Labelled photos from "trash", an image-classification folder in nlhtrung00/jetson-project. The possible labels are: Coca-Cola, Fanta, Mirinda, Pepsi, Red Bull, Sprite, Sting.

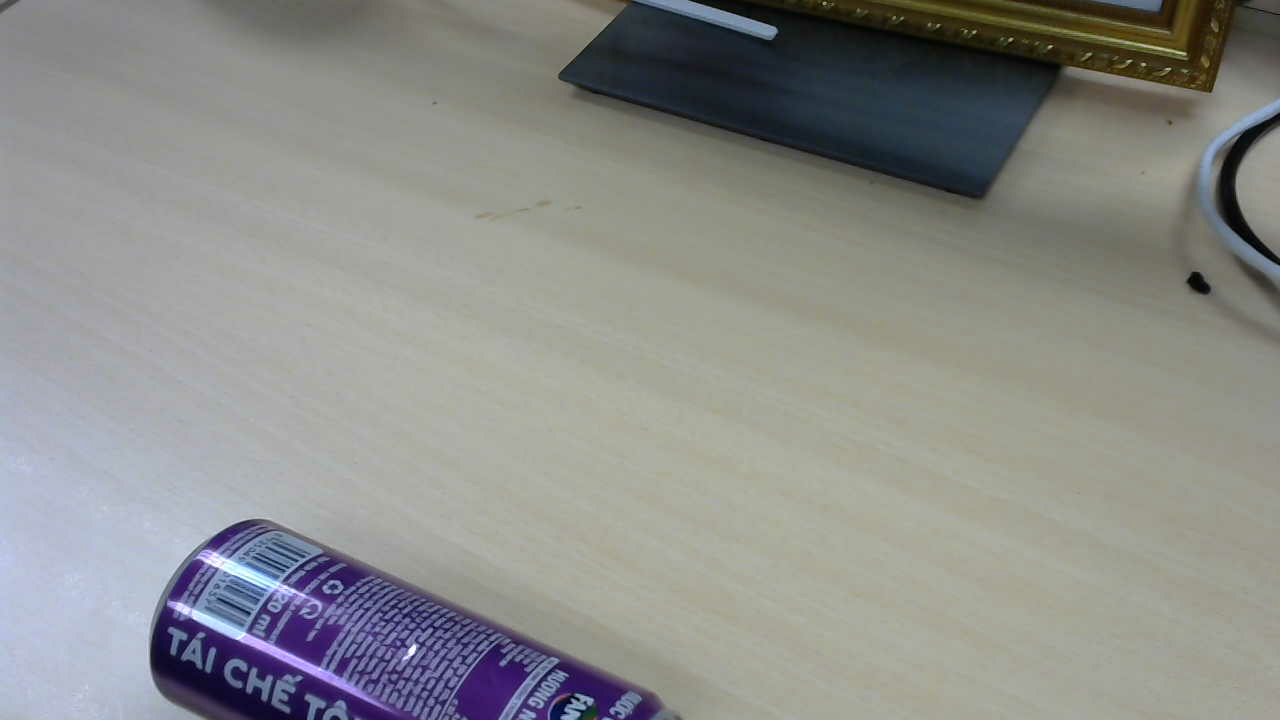
Label: Fanta

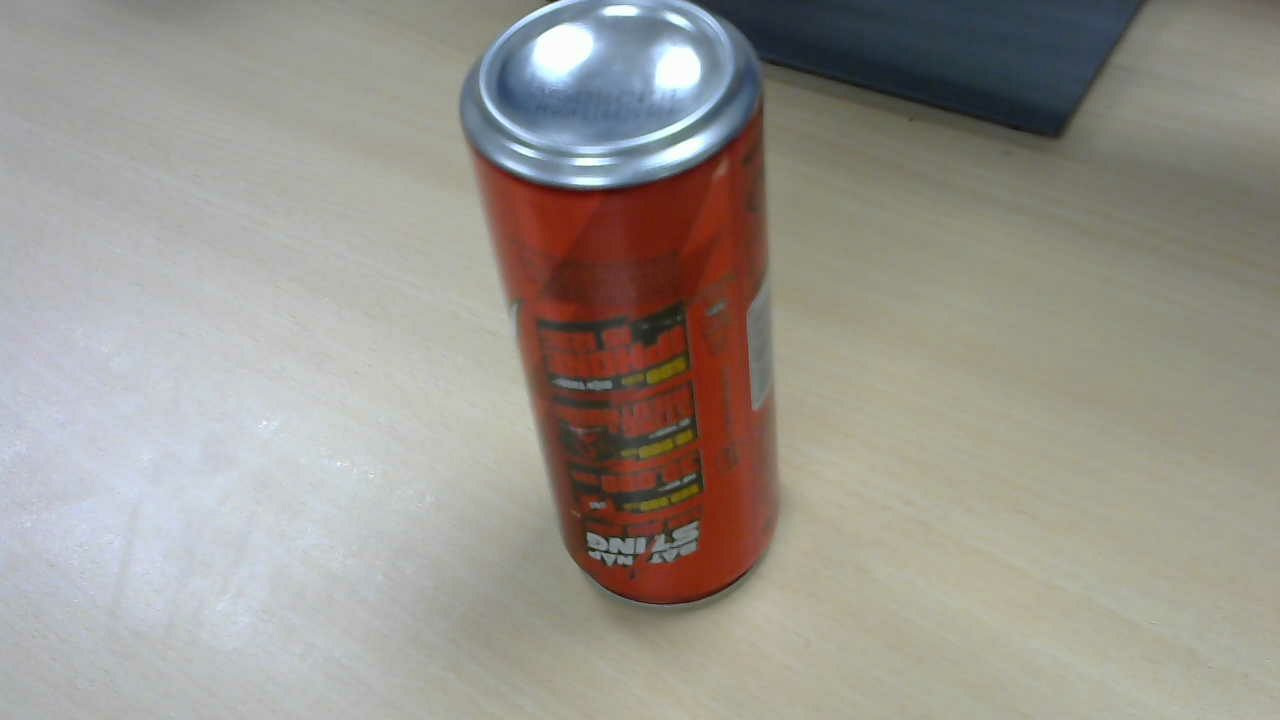
Label: Sting

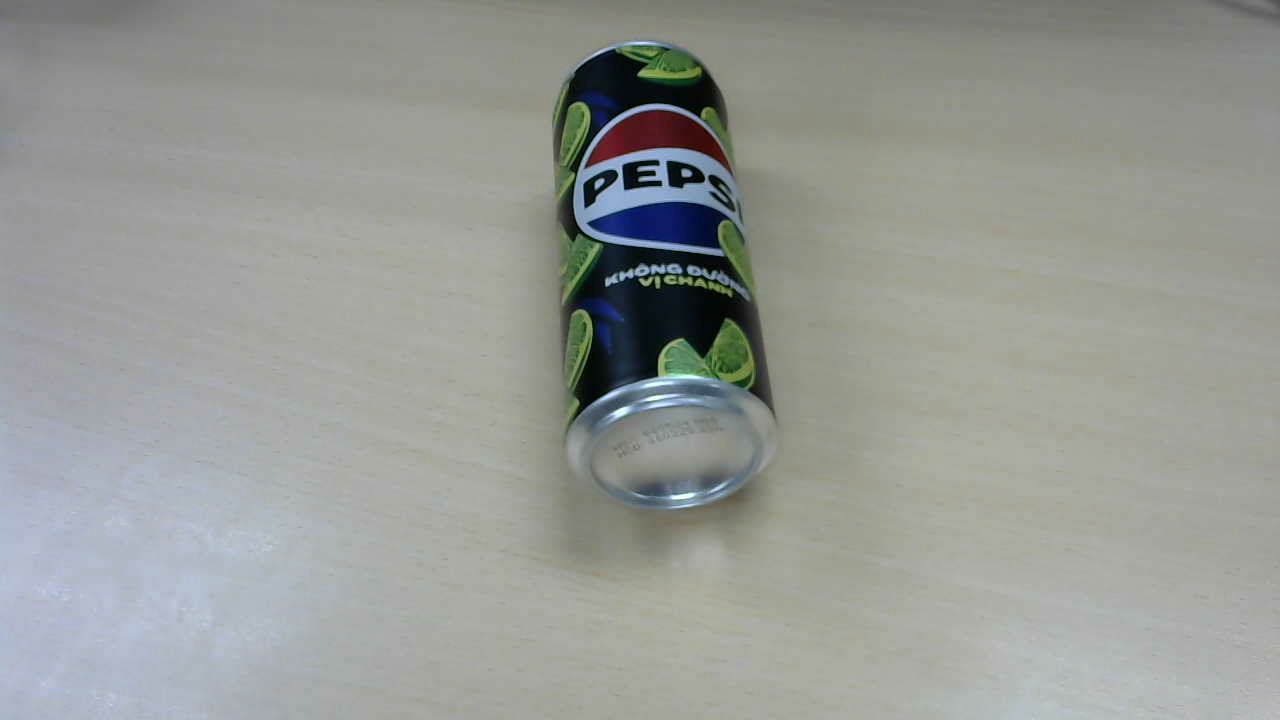
Label: Pepsi

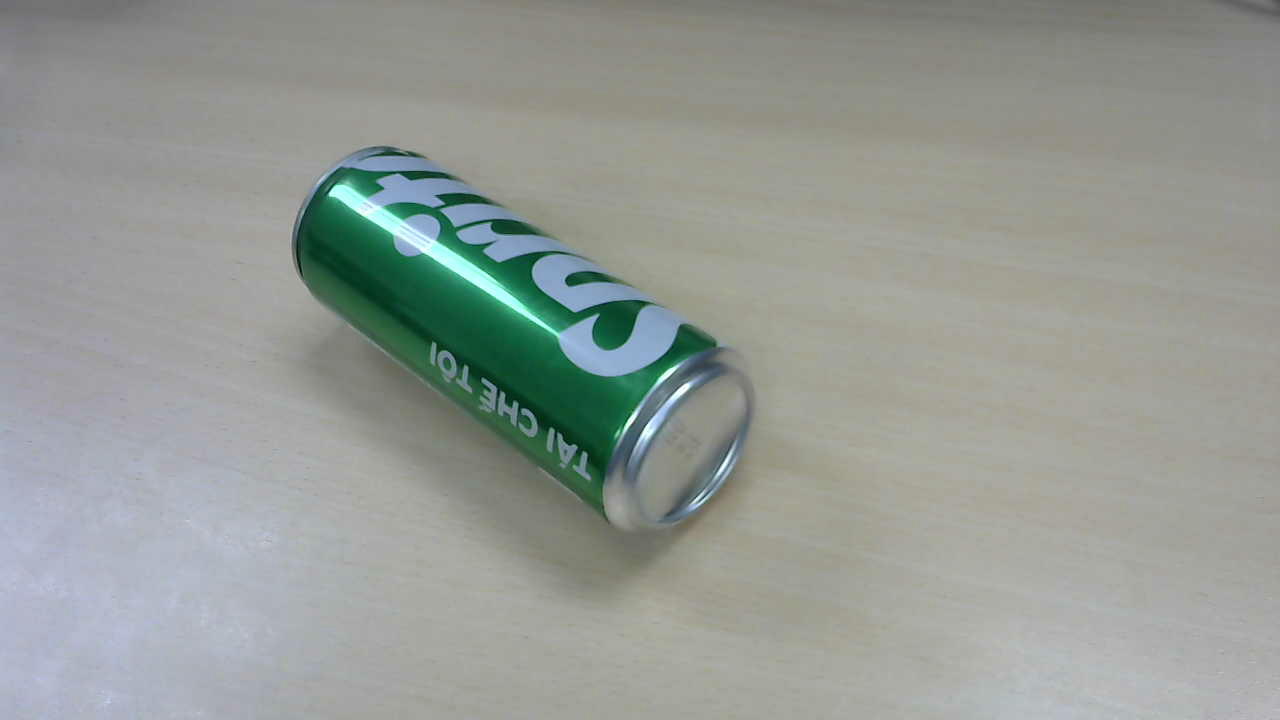
Label: Sprite

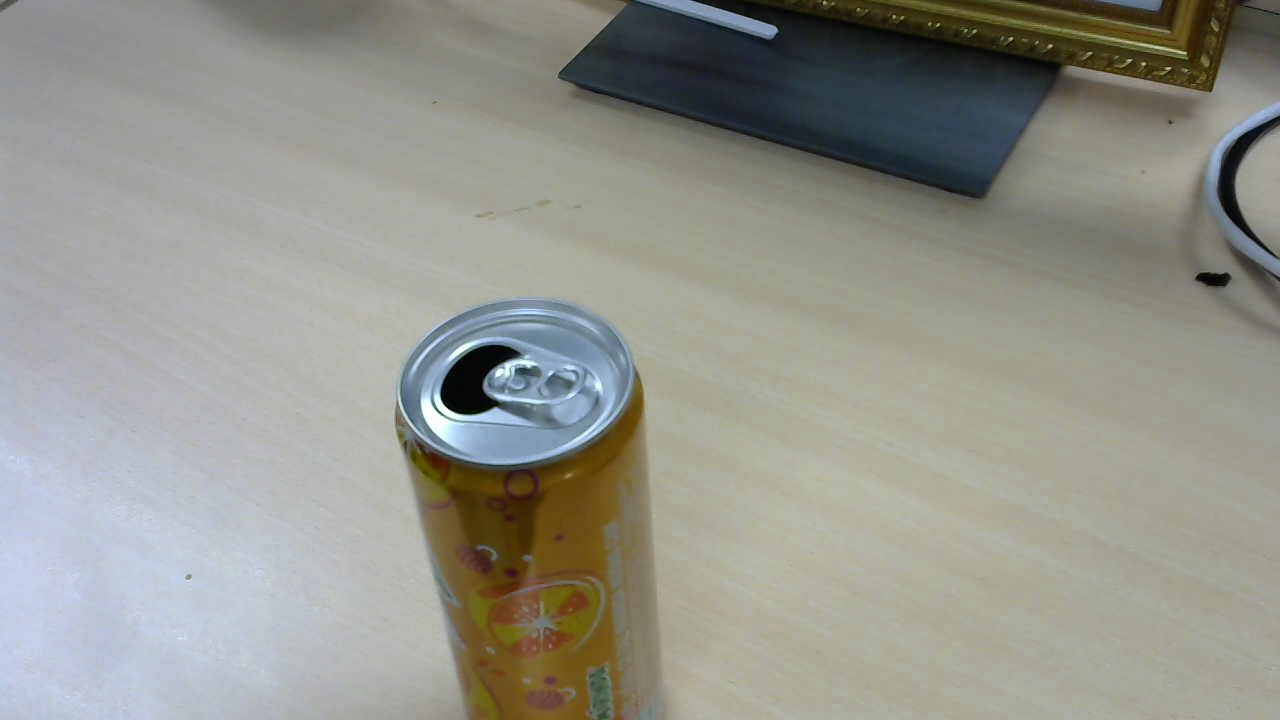
Label: Mirinda

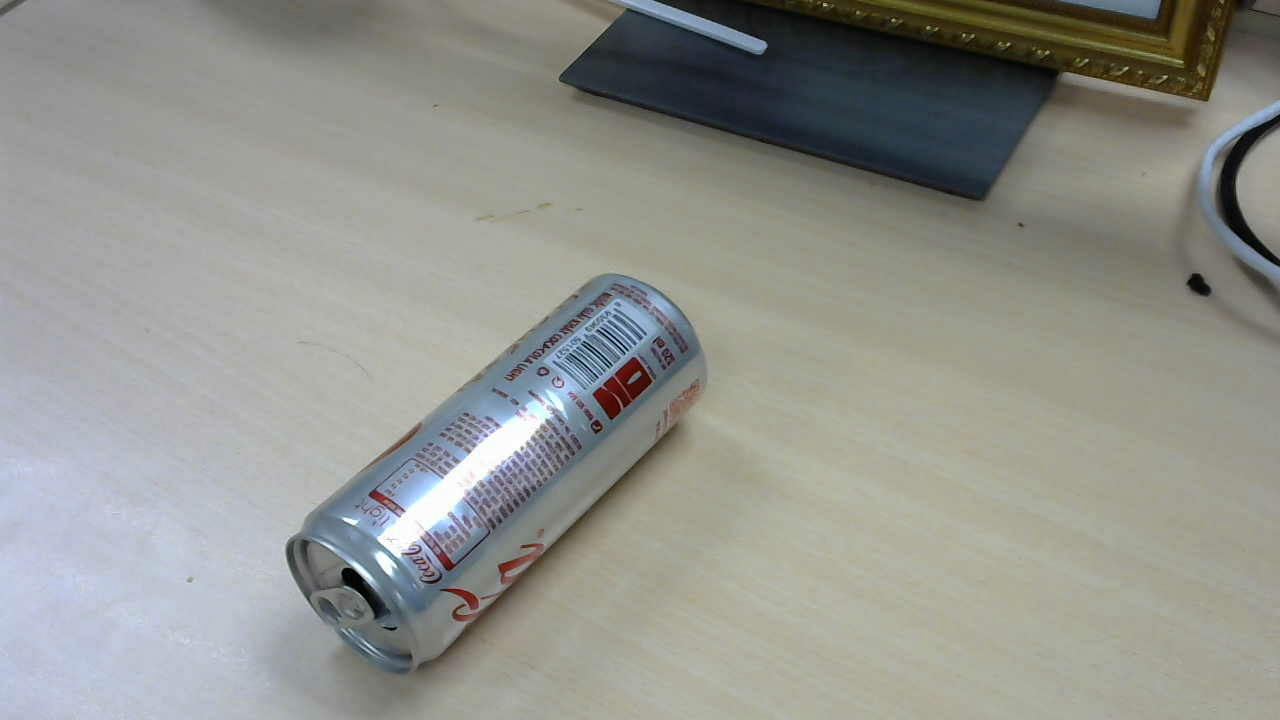
Label: Coca-Cola
